Run: headless pygame with SDL's dummy video driver; simulated clock (each Clock.tick advances the game by its frame time, no real sleeping); random seed 0; keys injected as events and as key.get_pressed() state; mouse plan: one left click at the window centre at the start of phase 2, then a move to the lower-right quarter at the start of phase 3.
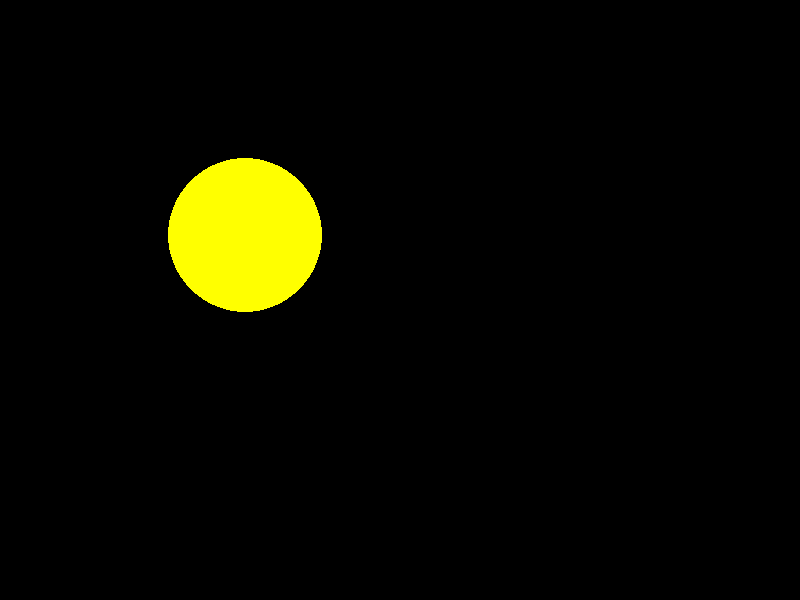
Frame 1 of 4 · flips 1–60 · no input
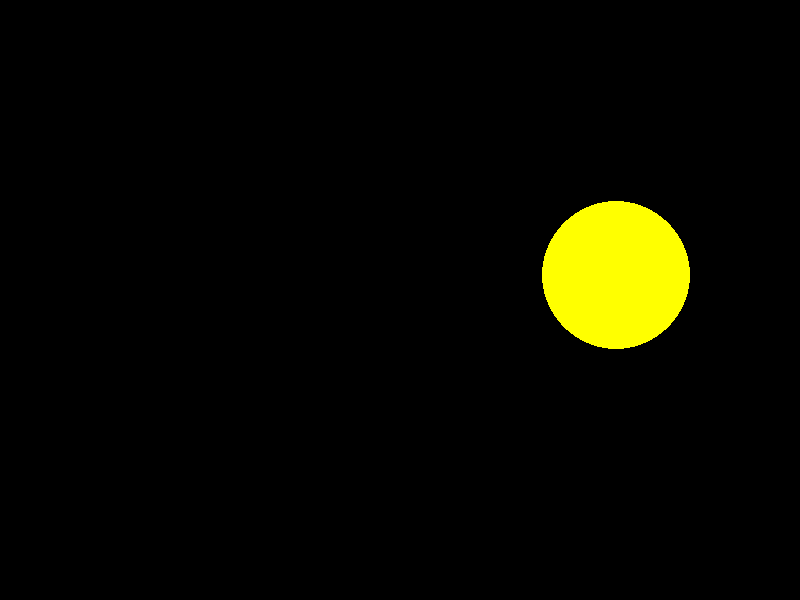
Frame 2 of 4 · flips 61–180 · clicked the window centre · tapped SPACE, RETURN · held RIGHT (→), D
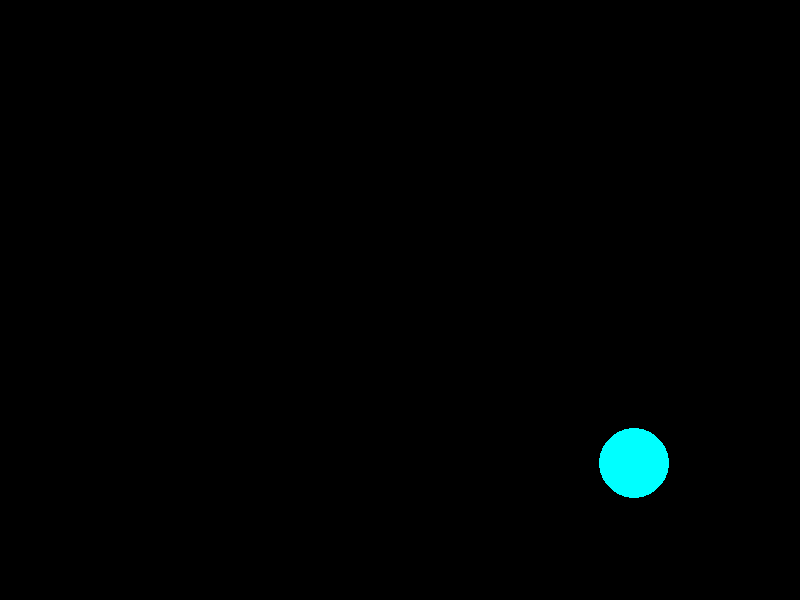
Frame 3 of 4 · flips 181–300 · moved the mouse to the lower-right quarter · held DOWN (↓), S
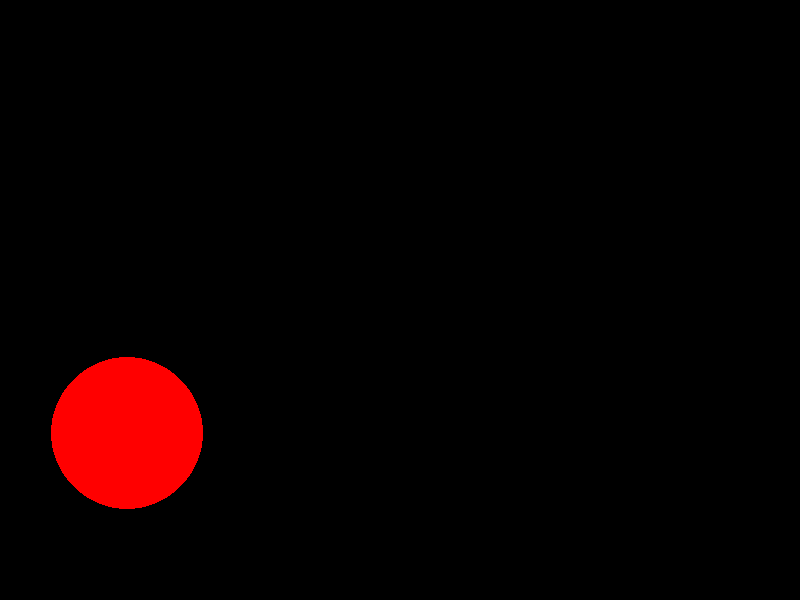
Frame 4 of 4 · flips 301–420 · held LEFT (←), A, UP (↑), W

The pygame program that drew these frames:

import pygame
from pygame.draw import *
from random import randint

RED = (255, 0, 0)
BLUE = (0, 0, 255)
YELLOW = (255, 255, 0)
GREEN = (0, 255, 0)
MAGENTA = (255, 0, 255)
CYAN = (0, 255, 255)
BLACK = (0, 0, 0)
COLORS = [RED, BLUE, YELLOW, GREEN, MAGENTA, CYAN]


def pythagorean(x, y):
    length = (x**2 + y**2)**0.5
    return round(length)


def new_ball(screen):
    """
    Creates a new ball on screen
    :param screen: surface where a ball will be drawn
    :return: ball_parameters - center x, y, radius, color
    """

    length, height = screen.get_size()
    diagonal = pythagorean(length, height)

    x = randint(0 + length // 10, length - length // 10)
    y = randint(0 + height // 10, height - height // 10)
    r = randint(diagonal // 100, diagonal // 10)

    color = COLORS[randint(0, 5)]
    circle(screen, color, (x, y), r)

    return x, y, r, color


def click(event, ball_xyr):
    """
    Processes clicks of a mouse
    :param event:
    :param ball_xyr:
    :return:
        1 if click was inside the ball
        0 if click was out of the ball
    """
    b_x, b_y, b_r, b_c = ball_xyr
    x, y = event.pos
    if pythagorean(x - b_x, y - b_y) > b_r:
        return 0
    else:
        return 1


def main():
    pygame.init()

    fps = 2
    screen = pygame.display.set_mode((800, 600))

    pygame.display.update()
    clock = pygame.time.Clock()
    finished = False
    counter = 0  # successful clicks counter
    ball_param = (0, 0, 0, (0, 0, 0))

    while not finished:
        clock.tick(fps)

        for event in pygame.event.get():
            if event.type == pygame.QUIT:
                finished = True
            elif event.type == pygame.MOUSEBUTTONDOWN:
                prev_counter = counter
                counter += click(event, ball_param)
                if counter != prev_counter:
                    print(counter)

        ball_param = new_ball(screen)
        pygame.display.update()
        screen.fill(BLACK)

    pygame.quit()
    return


main()
